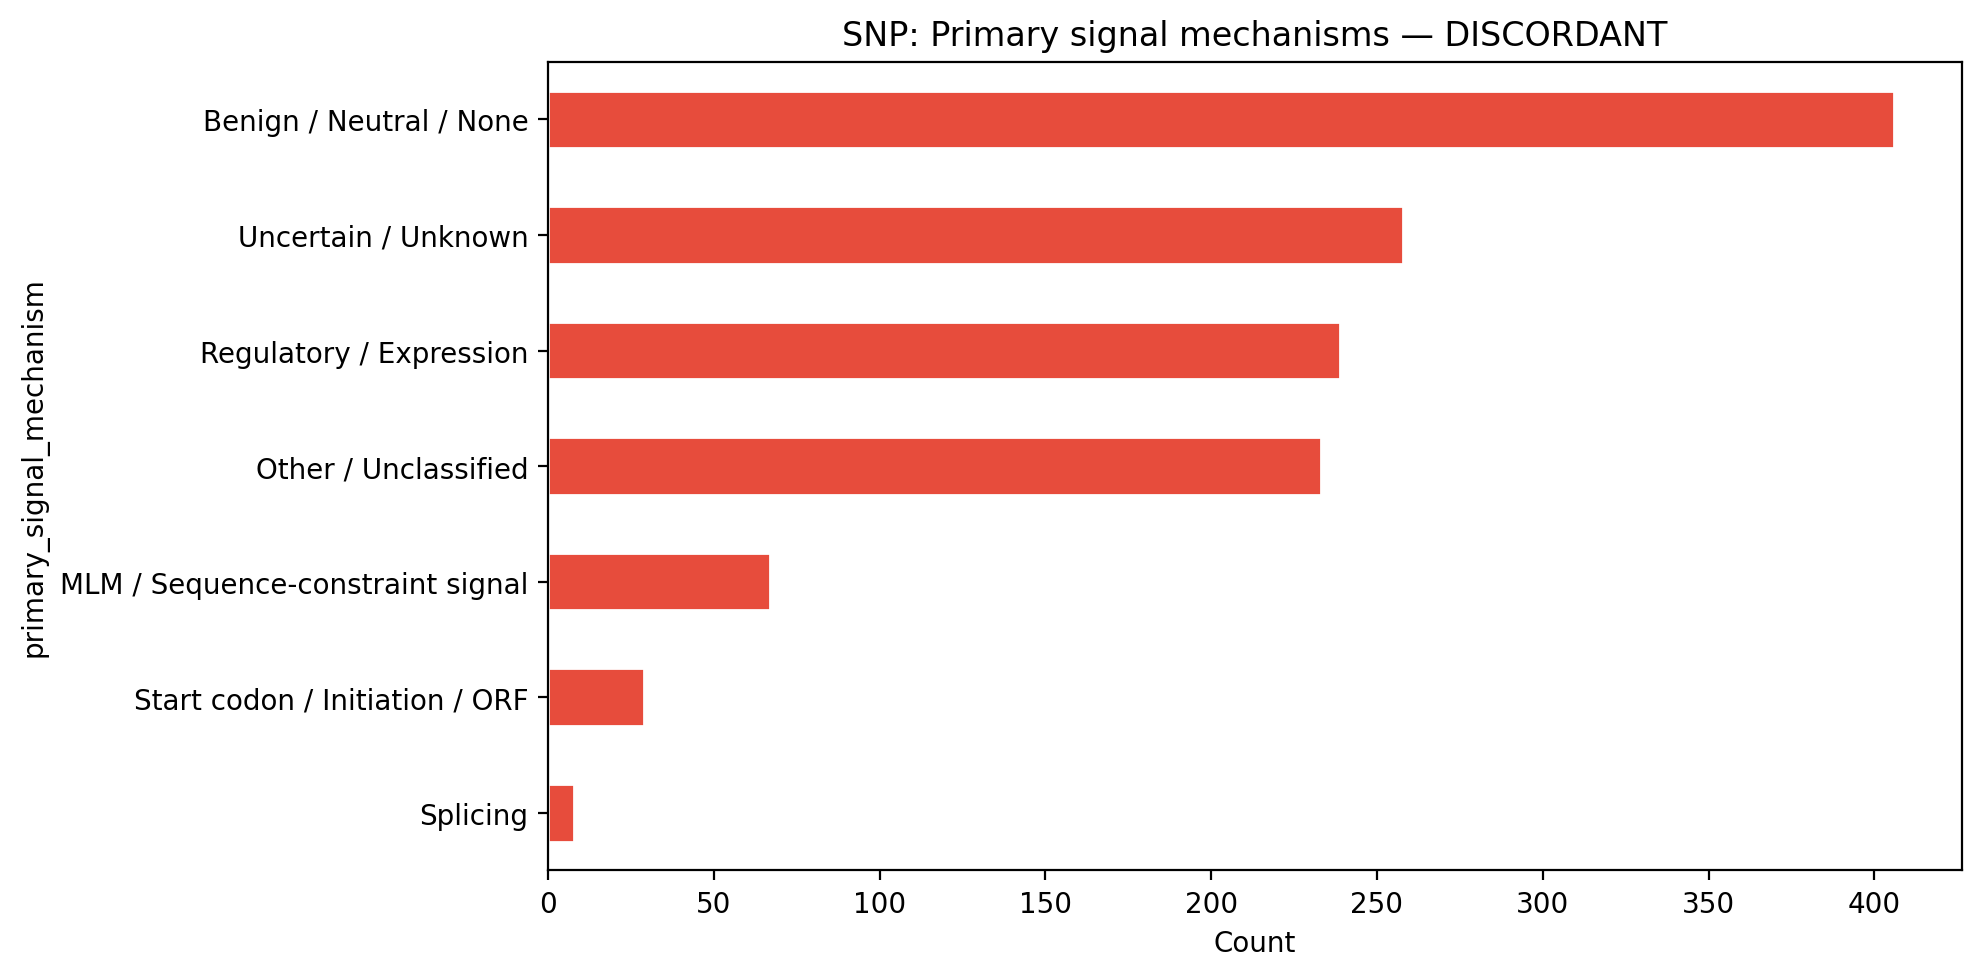

Data behind this chart, as committed beside it:
primary_signal_mechanism, count
Benign / Neutral / None, 406
Uncertain / Unknown, 258
Regulatory / Expression, 239
Other / Unclassified, 233
MLM / Sequence-constraint signal, 67
Start codon / Initiation / ORF, 29
Splicing, 8
